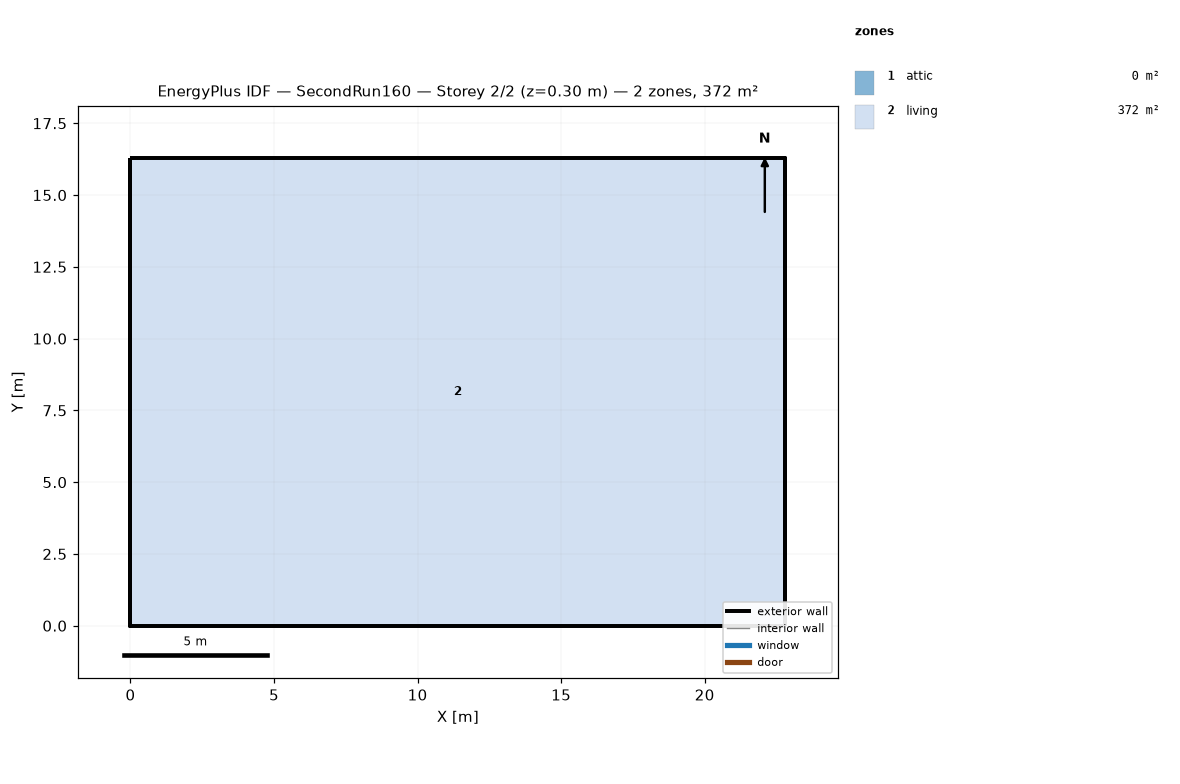
=== STOREY PLAN SPEC (per zone: floor XY polygon, exterior-wall plan segments, windows/doors) ===
zone 1: attic  (0.0 m²)
  exterior wall: (22.81, 0.00) – (22.81, 16.29) – (22.81, 8.15)  [24.4 m]
  exterior wall: (0.00, 16.29) – (0.00, 0.00) – (0.00, 8.15)  [24.4 m]
zone 2: living  (371.6 m²)
  floor: (0.00, 0.00) (0.00, 16.29) (22.81, 16.29) (22.81, 0.00)
  exterior wall: (0.00, 0.00) – (22.81, 0.00)  [22.8 m]
  exterior wall: (22.81, 0.00) – (22.81, 16.29)  [16.3 m]
  exterior wall: (22.81, 16.29) – (0.00, 16.29)  [22.8 m]
  exterior wall: (0.00, 16.29) – (0.00, 0.00)  [16.3 m]

=== DERIVED (storey summary) ===
Building: SecondRun160
Storey: 2 of 2  (floor level z = 0.30 m)
Storey gross floor area: 371.6 m²
Zones on this storey: 2
  - attic: floor 0.0 m²; exterior wall 48.9 m (22.3 m²); WWR 0.0%
  - living: floor 371.6 m²; exterior wall 78.2 m (381.4 m²); WWR 0.0%
Zone adjacency: (none detected)